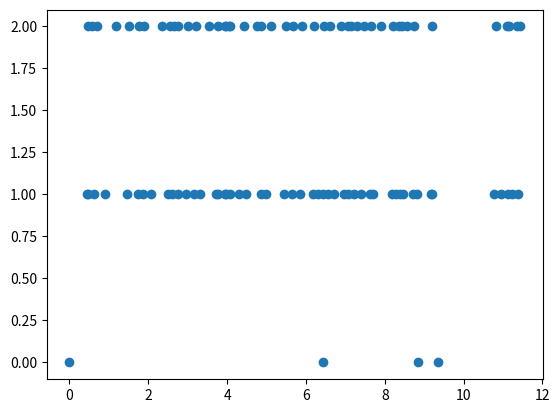

Reproduce this figure in Python.
#!/usr/bin/env python3
# -*- coding: utf-8 -*-
"""
Created on Wed Sep 30 15:09:35 2020

@author: Alexander Sikorski
"""
import numpy as np
import matplotlib.pyplot as plt

Q1 = np.array([[-1,1,0],[0,-100,100],[10,0,-10]])
Q2 = np.array([[-1,1,0],[1, -11, 10], [0,10,-10]])

def gillespie(Q, x0, n_iter):
    x = x0
    xs = [x]
    ts = [0]
    for i in range(n_iter):
        rate = np.sum(Q[x,:]) - Q[x,x]
        tau = np.random.exponential(1/rate)
        q = Q[x,:] / rate
        q[x] = 0
        x = np.random.choice(range(len(q)), p=q)

        ts.append(ts[-1]+tau)
        xs.append(x)

    return np.array(xs), np.array(ts)

xs, ts = gillespie(Q2, 0, 100)

plt.scatter(ts, xs)